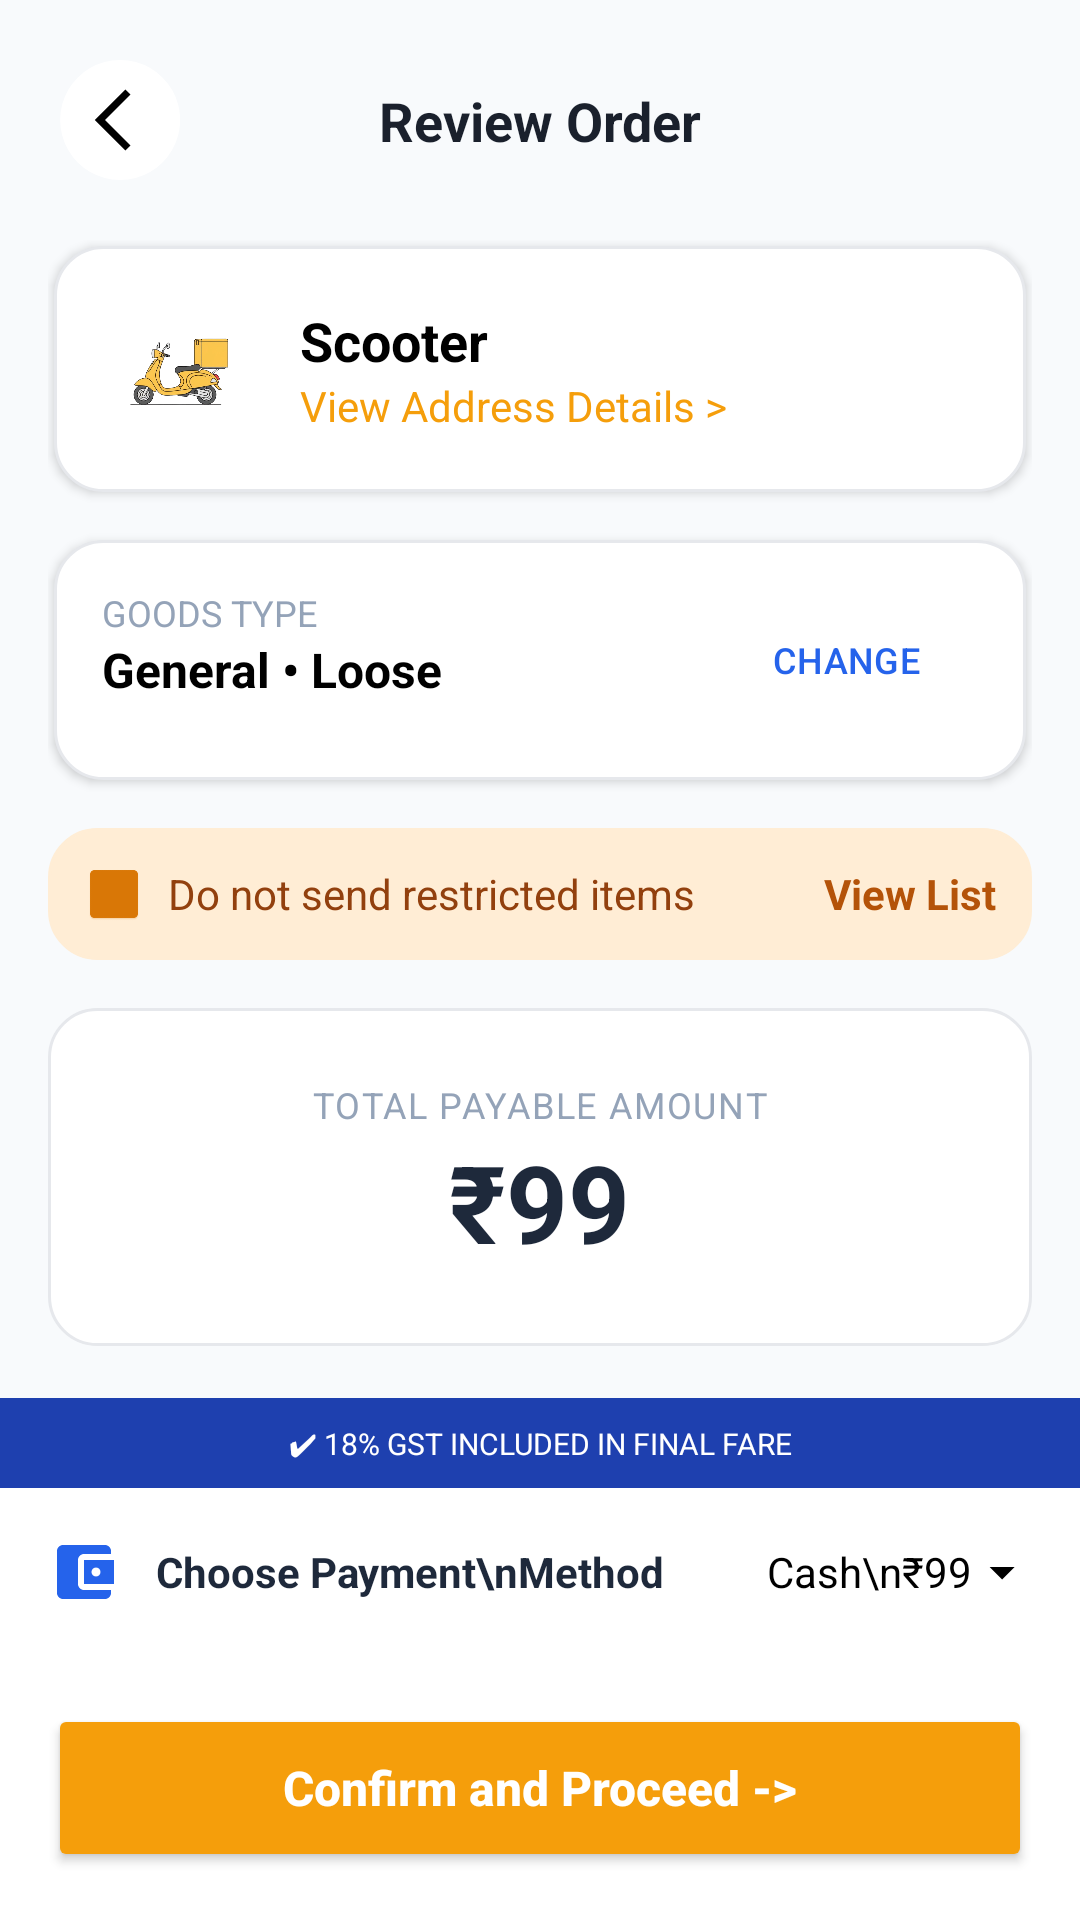

The Android layout XML behind this screen, and the referenced resources:
<!-- AndroidManifest.xml: application theme Theme.Project_A_Android_UserApp -->
<!-- res/layout/activity_final_fare_v2.xml -->
<?xml version="1.0" encoding="utf-8"?>
<androidx.constraintlayout.widget.ConstraintLayout
    xmlns:android="http://schemas.android.com/apk/res/android"
    xmlns:app="http://schemas.android.com/apk/res-auto"
    android:layout_width="match_parent"
    android:layout_height="match_parent"
    android:background="#F8FAFC">

    <ImageButton
        android:id="@+id/btnBack"
        android:layout_width="48dp"
        android:layout_height="48dp"
        android:layout_margin="16dp"
        android:background="?attr/selectableItemBackgroundBorderless"
        android:src="@drawable/baseline_arrow_back_ios_24"
        app:layout_constraintStart_toStartOf="parent"
        app:layout_constraintTop_toTopOf="parent" />

    <TextView
        android:id="@+id/tvTitle"
        android:layout_width="wrap_content"
        android:layout_height="wrap_content"
        android:text="Review Order"
        android:textColor="#1A202C"
        android:textSize="18sp"
        android:textStyle="bold"
        app:layout_constraintBottom_toBottomOf="@id/btnBack"
        app:layout_constraintEnd_toEndOf="parent"
        app:layout_constraintStart_toStartOf="parent"
        app:layout_constraintTop_toTopOf="@id/btnBack" />

    <androidx.core.widget.NestedScrollView
        android:layout_width="match_parent"
        android:layout_height="0dp"
        app:layout_constraintBottom_toTopOf="@+id/bottomContainer"
        app:layout_constraintTop_toBottomOf="@id/btnBack">

        <LinearLayout
            android:layout_width="match_parent"
            android:layout_height="wrap_content"
            android:orientation="vertical"
            android:padding="16dp"

            >

            <LinearLayout
                android:layout_width="match_parent"
                android:layout_height="wrap_content"
                android:background="@drawable/bg_rounded_card"
                android:elevation="2dp"
                android:gravity="center_vertical"
                android:padding="16dp"
                android:layout_marginStart="2dp"
                android:layout_marginEnd="2dp"
                android:layout_marginTop="2dp"
                >

                <ImageView
                    android:layout_width="50dp"
                    android:layout_height="50dp"
                    android:src="@drawable/flat_illustration_two_wheeler" />

                <LinearLayout
                    android:layout_width="wrap_content"
                    android:layout_height="wrap_content"
                    android:layout_marginStart="16dp"
                    android:orientation="vertical">

                    <TextView
                        android:layout_width="wrap_content"
                        android:layout_height="wrap_content"
                        android:text="@string/scooter"
                        android:textColor="#000000"
                        android:textSize="18sp"
                        android:textStyle="bold" />

                    <TextView
                        android:layout_width="wrap_content"
                        android:layout_height="wrap_content"
                        android:text="@string/view_address_details"
                        android:textColor="#F59E0B"
                        android:textSize="14sp" />
                </LinearLayout>
            </LinearLayout>

            <RelativeLayout
                android:layout_width="match_parent"
                android:layout_height="wrap_content"
                android:layout_marginTop="16dp"
                android:background="@drawable/bg_rounded_card"
                android:elevation="2dp"
                android:padding="16dp"
                android:layout_marginStart="2dp"
                android:layout_marginEnd="2dp"
                >

                <TextView
                    android:id="@+id/tvGoodsLabel"
                    android:layout_width="wrap_content"
                    android:layout_height="wrap_content"
                    android:text="@string/goods_type"
                    android:textColor="#94A3B8"
                    android:textSize="12sp" />

                <TextView
                    android:layout_width="wrap_content"
                    android:layout_height="wrap_content"
                    android:layout_below="@id/tvGoodsLabel"
                    android:text="General • Loose"
                    android:textColor="#000000"
                    android:textSize="16sp"
                    android:textStyle="bold" />

                <Button
                    style="?attr/borderlessButtonStyle"
                    android:layout_width="wrap_content"
                    android:layout_height="wrap_content"
                    android:layout_alignParentEnd="true"
                    android:backgroundTint="#F1F5F9"
                    android:text="@string/change"
                    android:textColor="#2563EB"
                    android:textSize="12sp" />
            </RelativeLayout>

            <LinearLayout
                android:layout_width="match_parent"
                android:layout_height="wrap_content"
                android:layout_marginTop="16dp"
                android:background="@drawable/bg_rounded_card"
                android:backgroundTint="@color/Orrange_400"
                android:gravity="center_vertical"
                android:padding="12dp">

                <ImageView
                    android:layout_width="20dp"
                    android:layout_height="20dp"
                    android:src="@mipmap/ic_launcher"
                    app:tint="#D97706" />

                <TextView
                    android:layout_width="0dp"
                    android:layout_height="wrap_content"
                    android:layout_marginStart="8dp"
                    android:layout_weight="1"
                    android:text="Do not send restricted items"
                    android:textColor="#92400E" />

                <TextView
                    android:layout_width="wrap_content"
                    android:layout_height="wrap_content"
                    android:text="View List"
                    android:textColor="#B45309"
                    android:textStyle="bold" />
            </LinearLayout>

            <LinearLayout
                android:layout_width="match_parent"
                android:layout_height="wrap_content"
                android:layout_marginTop="16dp"
                android:background="@drawable/bg_rounded_card"
                android:gravity="center"
                android:orientation="vertical"
                android:padding="24dp"
                >

                <TextView
                    android:layout_width="wrap_content"
                    android:layout_height="wrap_content"
                    android:text="TOTAL PAYABLE AMOUNT"
                    android:textColor="#94A3B8"
                    android:textSize="12sp"
                    android:letterSpacing="0.05"/>

                <TextView
                    android:layout_width="wrap_content"
                    android:layout_height="wrap_content"
                    android:text="₹99"
                    android:textColor="#1E293B"
                    android:textSize="36sp"
                    android:textStyle="bold" />
            </LinearLayout>

            <LinearLayout
                android:id="@+id/rulesCard"
                android:layout_width="match_parent"
                android:layout_height="wrap_content"
                android:background="@drawable/bg_rounded_card"
                android:padding="16dp"
                android:layout_marginTop="20dp"
                android:orientation="vertical"
                >
                <TextView
                    android:layout_width="wrap_content"
                    android:layout_height="wrap_content"
                    android:text="Read Before Booking"
                    android:textStyle="bold"
                    android:textSize="16sp"
                    android:textColor="#000"
                    android:layout_marginBottom="6dp" />

                <TextView android:id="@+id/rule1" android:layout_width="wrap_content" android:layout_height="wrap_content" />
                <TextView android:id="@+id/rule2" android:layout_width="wrap_content" android:layout_height="wrap_content" />
                <TextView android:id="@+id/rule3" android:layout_width="wrap_content" android:layout_height="wrap_content" />
                <TextView android:id="@+id/rule4" android:layout_width="wrap_content" android:layout_height="wrap_content" />
                <TextView android:id="@+id/rule5" android:layout_width="wrap_content" android:layout_height="wrap_content" />
                <TextView android:id="@+id/rule6" android:layout_width="wrap_content" android:layout_height="wrap_content" />
                <TextView android:id="@+id/rule7" android:layout_width="wrap_content" android:layout_height="wrap_content" />
            </LinearLayout>

        </LinearLayout>
    </androidx.core.widget.NestedScrollView>

    <LinearLayout
        android:id="@+id/bottomContainer"
        android:layout_width="match_parent"
        android:layout_height="wrap_content"
        android:background="#FFFFFF"
        android:orientation="vertical"
        app:layout_constraintBottom_toBottomOf="parent">

        <TextView
            android:layout_width="match_parent"
            android:layout_height="wrap_content"
            android:background="#1E40AF"
            android:gravity="center"
            android:padding="8dp"
            android:text="✔ 18% GST INCLUDED IN FINAL FARE"
            android:textColor="#FFFFFF"
            android:textSize="10sp" />

        <LinearLayout
            android:layout_width="match_parent"
            android:layout_height="wrap_content"
            android:gravity="center_vertical"
            android:padding="16dp">

            <ImageView
                android:layout_width="24dp"
                android:layout_height="24dp"
                android:src="@drawable/ic_wallet" />

            <TextView
                android:layout_width="0dp"
                android:layout_height="wrap_content"
                android:layout_marginStart="12dp"
                android:layout_weight="1"
                android:text="Choose Payment\nMethod"
                android:textColor="#1E293B"
                android:textStyle="bold" />

            <TextView
                android:layout_width="wrap_content"
                android:layout_height="wrap_content"
                android:text="Cash\n₹99"
                android:gravity="end"
                android:textColor="#000000" />

            <ImageView
                android:layout_width="20dp"
                android:layout_height="20dp"
                android:src="@drawable/ic_arrow_down"/>
        </LinearLayout>

        <Button
            android:layout_width="match_parent"
            android:layout_height="56dp"
            android:layout_margin="16dp"
            android:backgroundTint="@color/primary"
            android:text="Confirm and Proceed ->"
            android:textAllCaps="false"
            android:textColor="#FFFFFF"
            android:textSize="16sp"
            android:textStyle="bold"
            app:cornerRadius="12dp" />
    </LinearLayout>

</androidx.constraintlayout.widget.ConstraintLayout>
<!-- resources referenced by this layout -->
<resources>
  <color name="Orrange_400">#ffedd5</color>
  <color name="primary">#F59E0B</color>
  <!-- drawable baseline_arrow_back_ios_24 (drawable) -->
  <vector xmlns:android="http://schemas.android.com/apk/res/android"
      android:width="40dp"
      android:height="40dp"
      android:viewportWidth="40"
      android:viewportHeight="40"
      android:autoMirrored="true">
  
      
      <path
          android:fillColor="#FFFFFF"
          android:pathData="M20,0a20,20 0,1 0,0.1,0z" />
  
      
      <path
          android:fillColor="#000000"
          android:pathData="M23.5,11.5L21.8,9.8L11.6,20L21.8,30.2L23.5,28.5L15,20z" />
  
  </vector>
  <!-- drawable bg_rounded_card (drawable) -->
  <?xml version="1.0" encoding="utf-8"?>
  <shape xmlns:android="http://schemas.android.com/apk/res/android">
      <solid android:color="#FFFFFF" />
      <corners android:radius="16dp" />
      <stroke android:width="1dp" android:color="@color/gray_100" />
  </shape>
  <!-- drawable flat_illustration_two_wheeler: png bitmap (drawable, 101318 bytes) -->
  <!-- drawable ic_arrow_down (drawable) -->
  <?xml version="1.0" encoding="utf-8"?>
  <vector xmlns:android="http://schemas.android.com/apk/res/android"
      android:width="24dp"
      android:height="24dp"
      android:viewportWidth="24"
      android:viewportHeight="24"
      android:tint="#000000">
      <path
          android:fillColor="@android:color/white"
          android:pathData="M7,10l5,5 5,-5z"/>
  </vector>
  <!-- drawable ic_wallet (drawable) -->
  <?xml version="1.0" encoding="utf-8"?>
  <vector xmlns:android="http://schemas.android.com/apk/res/android"
      android:width="24dp"
      android:height="24dp"
      android:viewportWidth="24"
      android:viewportHeight="24"
      android:tint="#2563EB">
      <path
          android:fillColor="@android:color/white"
          android:pathData="M21,18v1c0,1.1 -0.9,2 -2,2H5c-1.11,0 -2,-0.9 -2,-2V5c0,-1.1 0.89,-2 2,-2h14c1.1,0 2,0.9 2,2v1h-9c-1.11,0 -2,0.9 -2,2v8c0,1.1 0.89,2 2,2h9zM12,16h10V8H12v8zM16,13.5c-0.83,0 -1.5,-0.67 -1.5,-1.5s0.67,-1.5 1.5,-1.5 1.5,0.67 1.5,1.5 -0.67,1.5 -1.5,1.5z"/>
  </vector>
  <!-- mipmap ic_launcher: webp bitmap (mipmap-hdpi, 1212 bytes) -->
  <string name="change">CHANGE</string>
  <string name="goods_type">GOODS TYPE</string>
  <string name="scooter">Scooter</string>
  <string name="view_address_details">View Address Details &gt;</string>
  <style name="Theme.Project_A_Android_UserApp" parent="Base.Theme.Project_A_Android_UserApp" />
  <color name="gray_100">#E6E8EC</color>
  <style name="Base.Theme.Project_A_Android_UserApp" parent="Theme.Material3.Light.NoActionBar">
  
          <item name="android:statusBarColor">@android:color/white</item>
          <item name="android:windowLightStatusBar">true</item>
  
      </style>
</resources>
